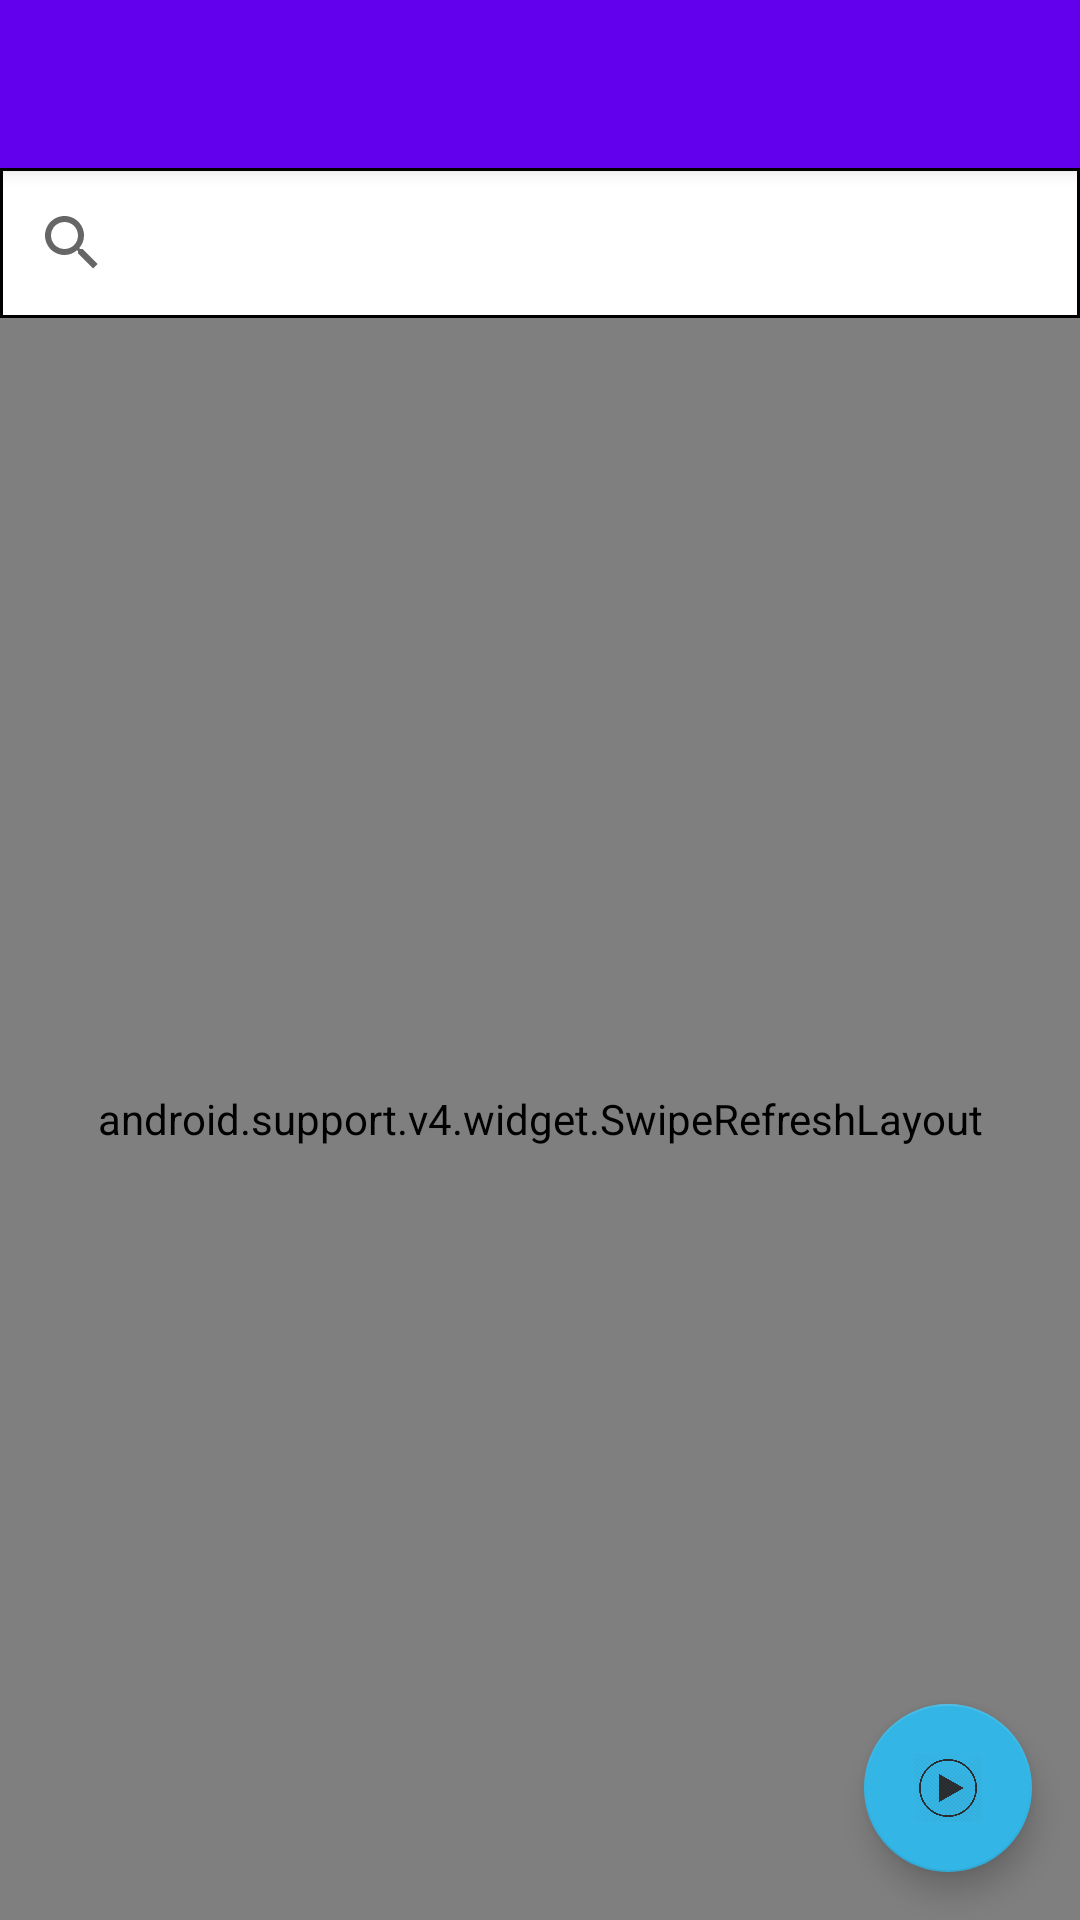

Here is an Android app screen rendered from its layout file. Give the layout XML and the strings, colors and styles it references.
<!-- AndroidManifest.xml: application theme AppTheme -->
<!-- res/layout/activity_news_feeds_bar.xml -->
<?xml version="1.0" encoding="utf-8"?>

<android.support.design.widget.CoordinatorLayout xmlns:android="http://schemas.android.com/apk/res/android"
    xmlns:app="http://schemas.android.com/apk/res-auto"
    xmlns:tools="http://schemas.android.com/tools"
    android:layout_width="match_parent"
    android:layout_height="match_parent">

    <android.support.design.widget.AppBarLayout
        android:layout_width="match_parent"
        android:layout_height="wrap_content"
        android:theme="@style/AppTheme.AppBarOverlay">

        <android.support.v7.widget.Toolbar
            android:id="@+id/toolbar"
            android:layout_width="match_parent"
            android:layout_height="?attr/actionBarSize"
            android:background="?attr/colorPrimary"
            app:popupTheme="@style/AppTheme.PopupOverlay" />

    </android.support.design.widget.AppBarLayout>

    <include layout="@layout/content_news_feeds_bar" />

    <android.support.design.widget.FloatingActionButton
        android:id="@+id/fab"
        android:layout_width="wrap_content"
        android:layout_height="wrap_content"
        android:layout_gravity="bottom|end"
        android:layout_margin="@dimen/fab_margin"
        app:backgroundTint="@android:color/holo_blue_light"
        app:srcCompat="@drawable/play"
        tools:backgroundTint="@color/colorPrimary" />

</android.support.design.widget.CoordinatorLayout>
<!-- res/layout/content_news_feeds_bar.xml (included above) -->
<?xml version="1.0" encoding="utf-8"?>

<android.support.constraint.ConstraintLayout xmlns:android="http://schemas.android.com/apk/res/android"
    xmlns:app="http://schemas.android.com/apk/res-auto"
    xmlns:tools="http://schemas.android.com/tools"
    android:layout_width="match_parent"
    android:layout_height="match_parent"
    app:layout_behavior="@string/appbar_scrolling_view_behavior">

    <android.support.v7.widget.SearchView
        android:id="@+id/searchView"
        android:layout_width="match_parent"
        android:layout_height="50dp"
        android:background="@drawable/bg_search_view"
        android:iconifiedByDefault="true"
        app:defaultQueryHint="Type something..."
        app:queryHint="Type something..." />

    <RelativeLayout xmlns:android="http://schemas.android.com/apk/res/android"
        android:layout_width="match_parent"
        android:layout_below="@id/searchView"
        android:layout_height="match_parent">


    <android.support.v4.widget.SwipeRefreshLayout
        xmlns:android="http://schemas.android.com/apk/res/android"
        app:layout_constraintStart_toStartOf="parent"
        android:id="@+id/swiperefresh"
        android:layout_marginTop="50dp"
        android:layout_width="match_parent"
        android:layout_height="match_parent">

    <ListView
        android:id="@+id/listView"
        android:layout_width="fill_parent"
        android:layout_height="0dp"
        android:layout_marginTop="50dp"
        android:layout_weight="1"
        android:divider="#FFFFFF"
        android:listSelector="@drawable/list_selector"
        app:layout_constraintTop_toTopOf="@+id/searchView" />

    </android.support.v4.widget.SwipeRefreshLayout>
    </RelativeLayout>
</android.support.constraint.ConstraintLayout>
<!-- resources referenced by this layout -->
<resources>
  <dimen name="fab_margin">16dp</dimen>
  <!-- drawable bg_search_view (drawable) -->
  <?xml version="1.0" encoding="UTF-8"?>
  <shape xmlns:android="http://schemas.android.com/apk/res/android"
      android:padding="20dp"
      android:shape="rectangle">
  
  <solid android:color="#FFFFFF"/>
      <stroke
      android:width="0.9dp"
      android:color="#000000" />
  </shape>
  <!-- drawable list_selector (drawable) -->
  <?xml version="1.0" encoding="utf-8"?>
  <selector xmlns:android="http://schemas.android.com/apk/res/android">
  
      <item
          android:state_selected="false"
          android:state_pressed="false"
  
          android:drawable="@drawable/gradient_bg" />
      <item android:state_pressed="true"
          android:drawable="@drawable/gradient_bg_hover" />
      <item android:state_selected="true"
          android:state_pressed="false"
          android:drawable="@drawable/gradient_bg_hover" />
  </selector>
  <!-- drawable play: png bitmap (drawable, 105671 bytes) -->
  <style name="AppTheme.AppBarOverlay" parent="ThemeOverlay.AppCompat.Dark.ActionBar" />
  <style name="AppTheme.PopupOverlay" parent="ThemeOverlay.AppCompat.Light" />
  <style name="AppTheme" parent="Theme.AppCompat.Light.DarkActionBar">
          
          <item name="colorPrimary">@color/colorPrimary</item>
          <item name="colorPrimaryDark">@color/colorPrimaryDark</item>
          <item name="colorAccent">@color/colorAccent</item>
      </style>
  <!-- drawable gradient_bg (drawable) -->
  <?xml version="1.0" encoding="utf-8"?>
  <shape xmlns:android="http://schemas.android.com/apk/res/android"
      android:shape="rectangle">
      <gradient
          android:startColor="#e8eef4"
          android:centerColor="#fdfdfd"
          android:endColor="#d3dfe8"
          android:angle="270" />
      <stroke android:width="1dp" android:color="#b7ccdd" />
  
      <padding android:left="6dp" android:top="6dp" android:right="6dp"
          android:bottom="6dp" />
      <margin android:left="15dp" android:top="15dp" android:right="15dp"
          android:bottom="15dp" />
      <corners android:radius="4dp" />
  </shape>
  <!-- drawable gradient_bg_hover (drawable) -->
  <?xml version="1.0" encoding="utf-8"?>
  <shape xmlns:android="http://schemas.android.com/apk/res/android"
      android:shape="rectangle">
      <gradient
          android:startColor="#ffe181"
          android:centerColor="#f5cd4a"
          android:endColor="#e8c34e"
          android:angle="270" />
      <stroke android:width="1dp" android:color="#e3b52c" />
  
      <padding android:left="6dp" android:top="6dp" android:right="6dp"
          android:bottom="6dp" />
      <margin android:left="15dp" android:top="15dp" android:right="15dp"
          android:bottom="15dp" />
      <corners android:radius="4dp" />
  </shape>
  <!-- not gathered from this repository: default colours our renderer supplied (Android Studio template values) -->
  <color name="colorPrimary">#FF6200EE</color>
  <color name="colorPrimaryDark">#FF3700B3</color>
  <color name="colorAccent">#FF03DAC5</color>
</resources>
